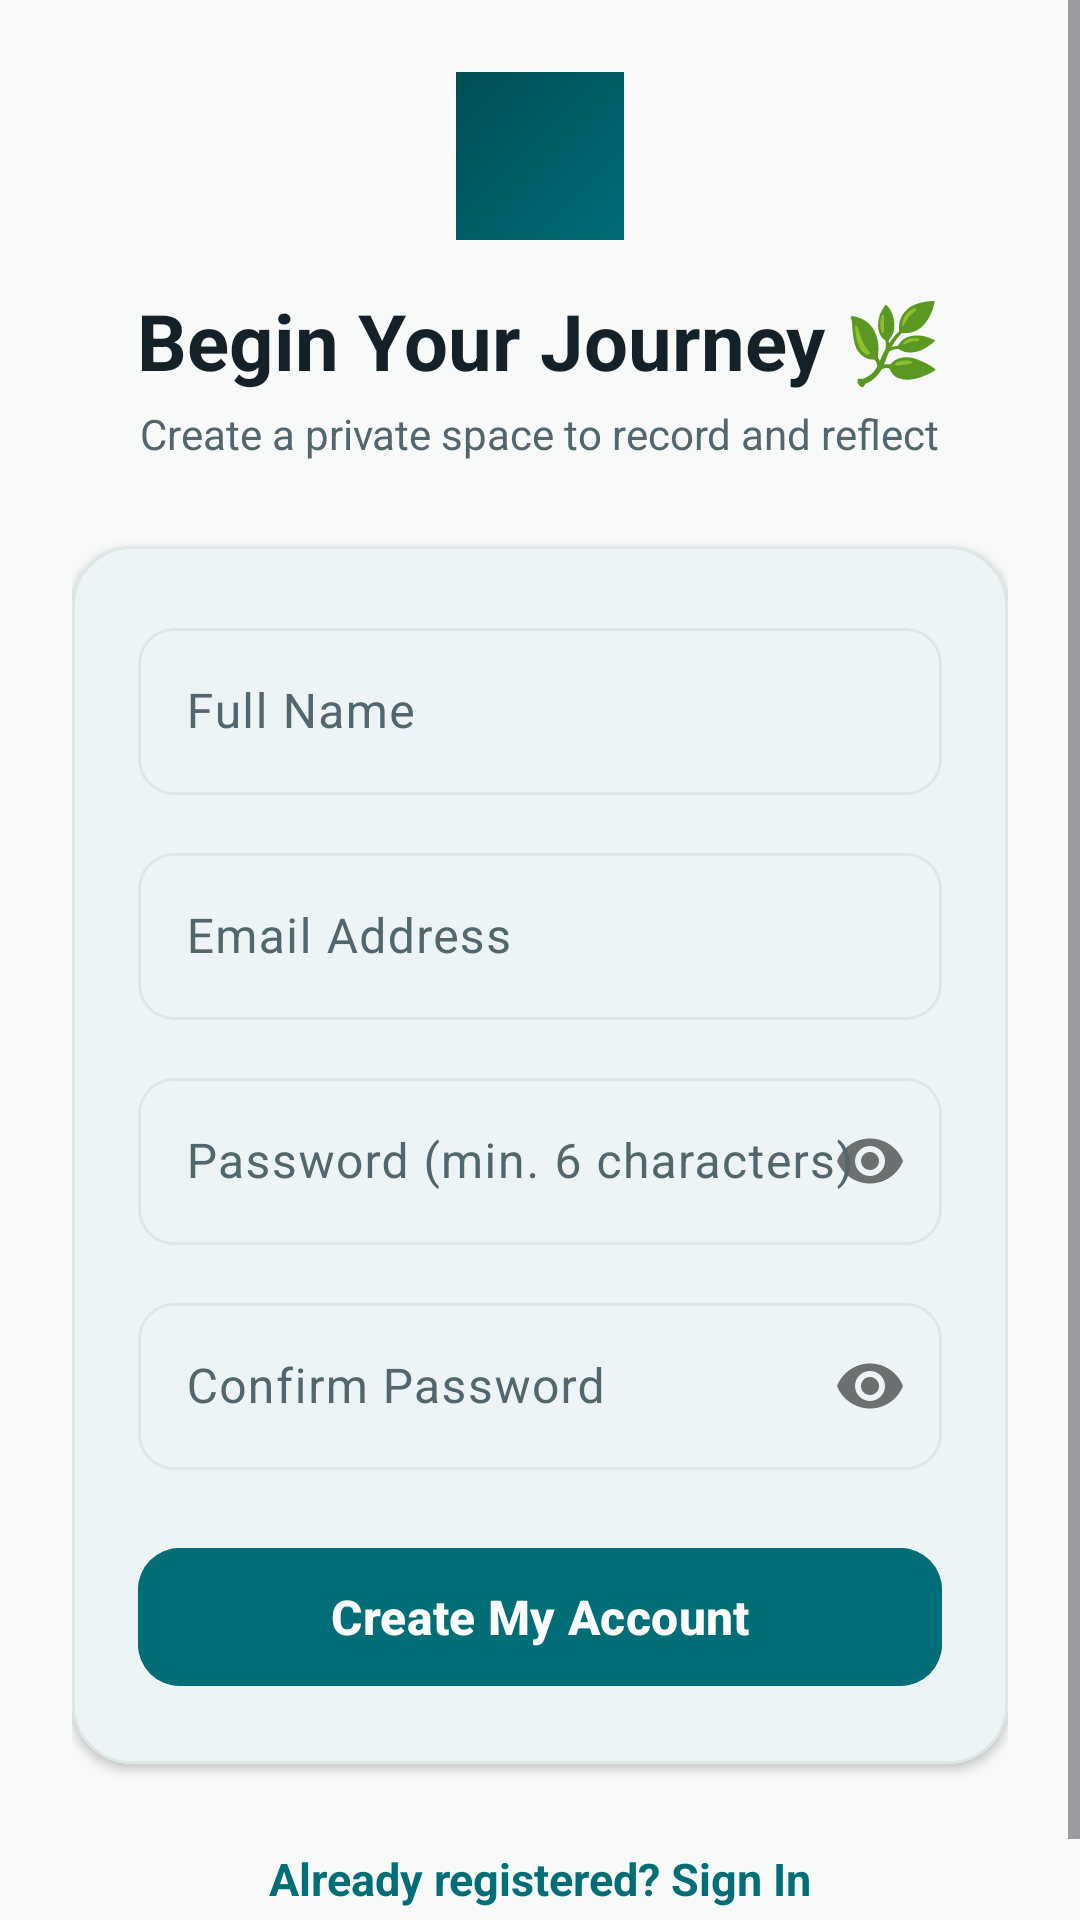

Android layout source for this screen:
<!-- AndroidManifest.xml: application theme Theme.MyEmotions -->
<!-- res/layout/activity_register.xml -->
<?xml version="1.0" encoding="utf-8"?>
<ScrollView xmlns:android="http://schemas.android.com/apk/res/android"
    xmlns:app="http://schemas.android.com/apk/res-auto"
    android:layout_width="match_parent"
    android:layout_height="match_parent"
    android:fillViewport="true"
    android:background="@color/wellness_background">

    <LinearLayout
        android:layout_width="match_parent"
        android:layout_height="wrap_content"
        android:orientation="vertical"
        android:padding="24dp"
        android:gravity="center">

        
        <ImageView
            android:layout_width="56dp"
            android:layout_height="56dp"
            android:src="@drawable/ic_launcher_foreground"
            android:background="@drawable/bg_gradient_header"
            android:padding="8dp"
            android:contentDescription="@string/app_name"
            android:layout_marginBottom="16dp" />

        <TextView
            android:layout_width="wrap_content"
            android:layout_height="wrap_content"
            android:text="@string/register_title"
            android:textSize="26sp"
            android:textStyle="bold"
            android:textColor="@color/wellness_text_primary"
            android:layout_marginBottom="4dp" />

        <TextView
            android:layout_width="wrap_content"
            android:layout_height="wrap_content"
            android:text="@string/register_subtitle"
            android:textSize="14sp"
            android:textColor="@color/wellness_text_secondary"
            android:gravity="center"
            android:layout_marginBottom="28dp" />

        
        <com.google.android.material.card.MaterialCardView
            android:layout_width="match_parent"
            android:layout_height="wrap_content"
            app:cardCornerRadius="20dp"
            app:cardElevation="2dp"
            app:strokeWidth="1dp"
            app:strokeColor="@color/wellness_stroke"
            app:cardBackgroundColor="@color/wellness_surface">

            <LinearLayout
                android:layout_width="match_parent"
                android:layout_height="wrap_content"
                android:orientation="vertical"
                android:padding="22dp">

                
                <com.google.android.material.textfield.TextInputLayout
                    android:id="@+id/tilFullName"
                    style="@style/Widget.Material3.TextInputLayout.OutlinedBox"
                    android:layout_width="match_parent"
                    android:layout_height="wrap_content"
                    android:hint="@string/full_name_hint"
                    app:boxCornerRadiusBottomEnd="12dp"
                    app:boxCornerRadiusBottomStart="12dp"
                    app:boxCornerRadiusTopEnd="12dp"
                    app:boxCornerRadiusTopStart="12dp"
                    android:layout_marginBottom="14dp">

                    <com.google.android.material.textfield.TextInputEditText
                        android:id="@+id/etFullName"
                        android:layout_width="match_parent"
                        android:layout_height="wrap_content"
                        android:inputType="textPersonName|textCapWords"
                        android:singleLine="true" />
                </com.google.android.material.textfield.TextInputLayout>

                
                <com.google.android.material.textfield.TextInputLayout
                    android:id="@+id/tilEmail"
                    style="@style/Widget.Material3.TextInputLayout.OutlinedBox"
                    android:layout_width="match_parent"
                    android:layout_height="wrap_content"
                    android:hint="@string/email_hint"
                    app:boxCornerRadiusBottomEnd="12dp"
                    app:boxCornerRadiusBottomStart="12dp"
                    app:boxCornerRadiusTopEnd="12dp"
                    app:boxCornerRadiusTopStart="12dp"
                    android:layout_marginBottom="14dp">

                    <com.google.android.material.textfield.TextInputEditText
                        android:id="@+id/etEmail"
                        android:layout_width="match_parent"
                        android:layout_height="wrap_content"
                        android:inputType="textEmailAddress"
                        android:singleLine="true" />
                </com.google.android.material.textfield.TextInputLayout>

                
                <com.google.android.material.textfield.TextInputLayout
                    android:id="@+id/tilPassword"
                    style="@style/Widget.Material3.TextInputLayout.OutlinedBox"
                    android:layout_width="match_parent"
                    android:layout_height="wrap_content"
                    android:hint="@string/password_hint"
                    app:passwordToggleEnabled="true"
                    app:boxCornerRadiusBottomEnd="12dp"
                    app:boxCornerRadiusBottomStart="12dp"
                    app:boxCornerRadiusTopEnd="12dp"
                    app:boxCornerRadiusTopStart="12dp"
                    android:layout_marginBottom="14dp">

                    <com.google.android.material.textfield.TextInputEditText
                        android:id="@+id/etPassword"
                        android:layout_width="match_parent"
                        android:layout_height="wrap_content"
                        android:inputType="textPassword"
                        android:singleLine="true" />
                </com.google.android.material.textfield.TextInputLayout>

                
                <com.google.android.material.textfield.TextInputLayout
                    android:id="@+id/tilConfirmPassword"
                    style="@style/Widget.Material3.TextInputLayout.OutlinedBox"
                    android:layout_width="match_parent"
                    android:layout_height="wrap_content"
                    android:hint="@string/confirm_password_hint"
                    app:passwordToggleEnabled="true"
                    app:boxCornerRadiusBottomEnd="12dp"
                    app:boxCornerRadiusBottomStart="12dp"
                    app:boxCornerRadiusTopEnd="12dp"
                    app:boxCornerRadiusTopStart="12dp"
                    android:layout_marginBottom="22dp">

                    <com.google.android.material.textfield.TextInputEditText
                        android:id="@+id/etConfirmPassword"
                        android:layout_width="match_parent"
                        android:layout_height="wrap_content"
                        android:inputType="textPassword"
                        android:singleLine="true" />
                </com.google.android.material.textfield.TextInputLayout>

                
                <com.google.android.material.button.MaterialButton
                    android:id="@+id/btnRegister"
                    android:layout_width="match_parent"
                    android:layout_height="54dp"
                    android:text="@string/btn_register"
                    android:textSize="16sp"
                    android:textStyle="bold"
                    app:cornerRadius="14dp"
                    android:backgroundTint="@color/wellness_primary" />

            </LinearLayout>
        </com.google.android.material.card.MaterialCardView>

        
        <TextView
            android:id="@+id/tvLoginLink"
            android:layout_width="wrap_content"
            android:layout_height="wrap_content"
            android:text="@string/link_login"
            android:textColor="@color/wellness_primary"
            android:textSize="15sp"
            android:textStyle="bold"
            android:layout_marginTop="20dp"
            android:padding="8dp"
            android:clickable="true"
            android:focusable="true" />

    </LinearLayout>
</ScrollView>
<!-- resources referenced by this layout -->
<resources>
  <color name="wellness_background">#F8FAF9</color>
  <color name="wellness_primary">#006D77</color>
  <color name="wellness_stroke">#DFE7E6</color>
  <color name="wellness_surface">#FFFFFF</color>
  <color name="wellness_text_primary">#142129</color>
  <color name="wellness_text_secondary">#52666D</color>
  <!-- drawable bg_gradient_header (drawable) -->
  <?xml version="1.0" encoding="utf-8"?>
  <shape xmlns:android="http://schemas.android.com/apk/res/android"
      android:shape="rectangle">
      <gradient
          android:angle="135"
          android:startColor="#006D77"
          android:endColor="#004E55"
          android:type="linear" />
  </shape>
  <string name="app_name">My Emotions</string>
  <string name="btn_register">Create My Account</string>
  <string name="confirm_password_hint">Confirm Password</string>
  <string name="email_hint">Email Address</string>
  <string name="full_name_hint">Full Name</string>
  <string name="link_login">Already registered? Sign In</string>
  <string name="password_hint">Password (min. 6 characters)</string>
  <string name="register_subtitle">Create a private space to record and reflect</string>
  <string name="register_title">Begin Your Journey 🌿</string>
  <style name="Theme.MyEmotions" parent="Base.Theme.MyEmotions" />
  <style name="Base.Theme.MyEmotions" parent="Theme.Material3.Light.NoActionBar">
          <item name="colorPrimary">@color/wellness_primary</item>
          <item name="colorOnPrimary">@color/teal_on_primary</item>
          <item name="colorPrimaryContainer">@color/wellness_primary_light</item>
          <item name="colorOnPrimaryContainer">@color/wellness_primary_variant</item>
          <item name="colorSecondary">@color/wellness_secondary</item>
          <item name="colorOnSecondary">@color/wellness_text_primary</item>
          <item name="colorSecondaryContainer">@color/wellness_primary_light</item>
          <item name="colorOnSecondaryContainer">@color/wellness_primary_variant</item>
          <item name="android:colorBackground">@color/wellness_background</item>
          <item name="colorSurface">@color/wellness_surface</item>
          <item name="colorOnSurface">@color/wellness_text_primary</item>
          <item name="colorSurfaceVariant">@color/wellness_surface_muted</item>
          <item name="colorOnSurfaceVariant">@color/wellness_text_secondary</item>
          <item name="colorOutline">@color/wellness_stroke</item>
          <item name="android:statusBarColor">@color/wellness_primary_variant</item>
          <item name="android:windowLightStatusBar">false</item>
      </style>
  <color name="teal_on_primary">#FFFFFF</color>
  <color name="wellness_primary_light">#E0F2F1</color>
  <color name="wellness_primary_variant">#004E55</color>
  <color name="wellness_secondary">#83C5BE</color>
  <color name="wellness_surface_muted">#F0F4F4</color>
</resources>
